Image classification data set "images" (Jay2502Gajjar/Cyclone-Detection on GitHub). Class labels (2): cyclone, non cyclone.

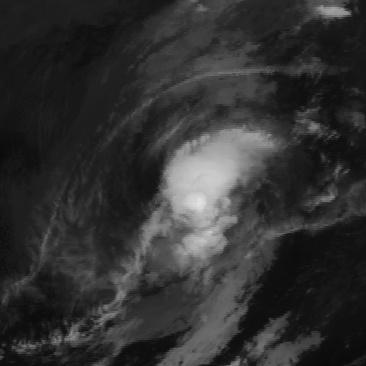
Label: cyclone

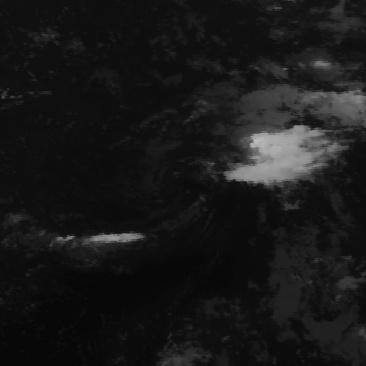
Label: non cyclone

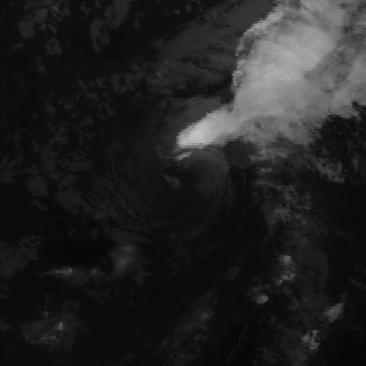
Label: cyclone

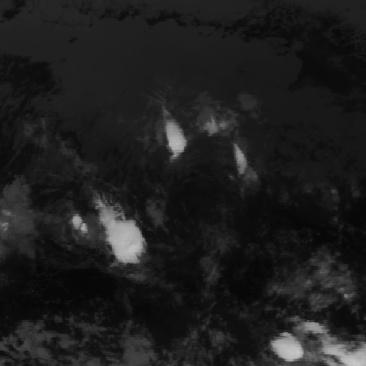
Label: non cyclone

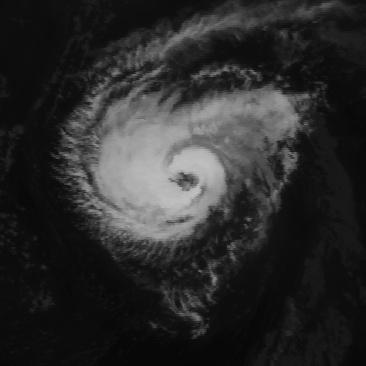
Label: cyclone

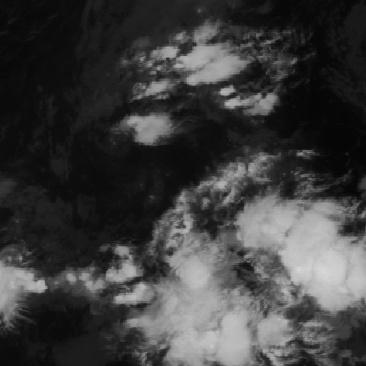
Label: non cyclone
